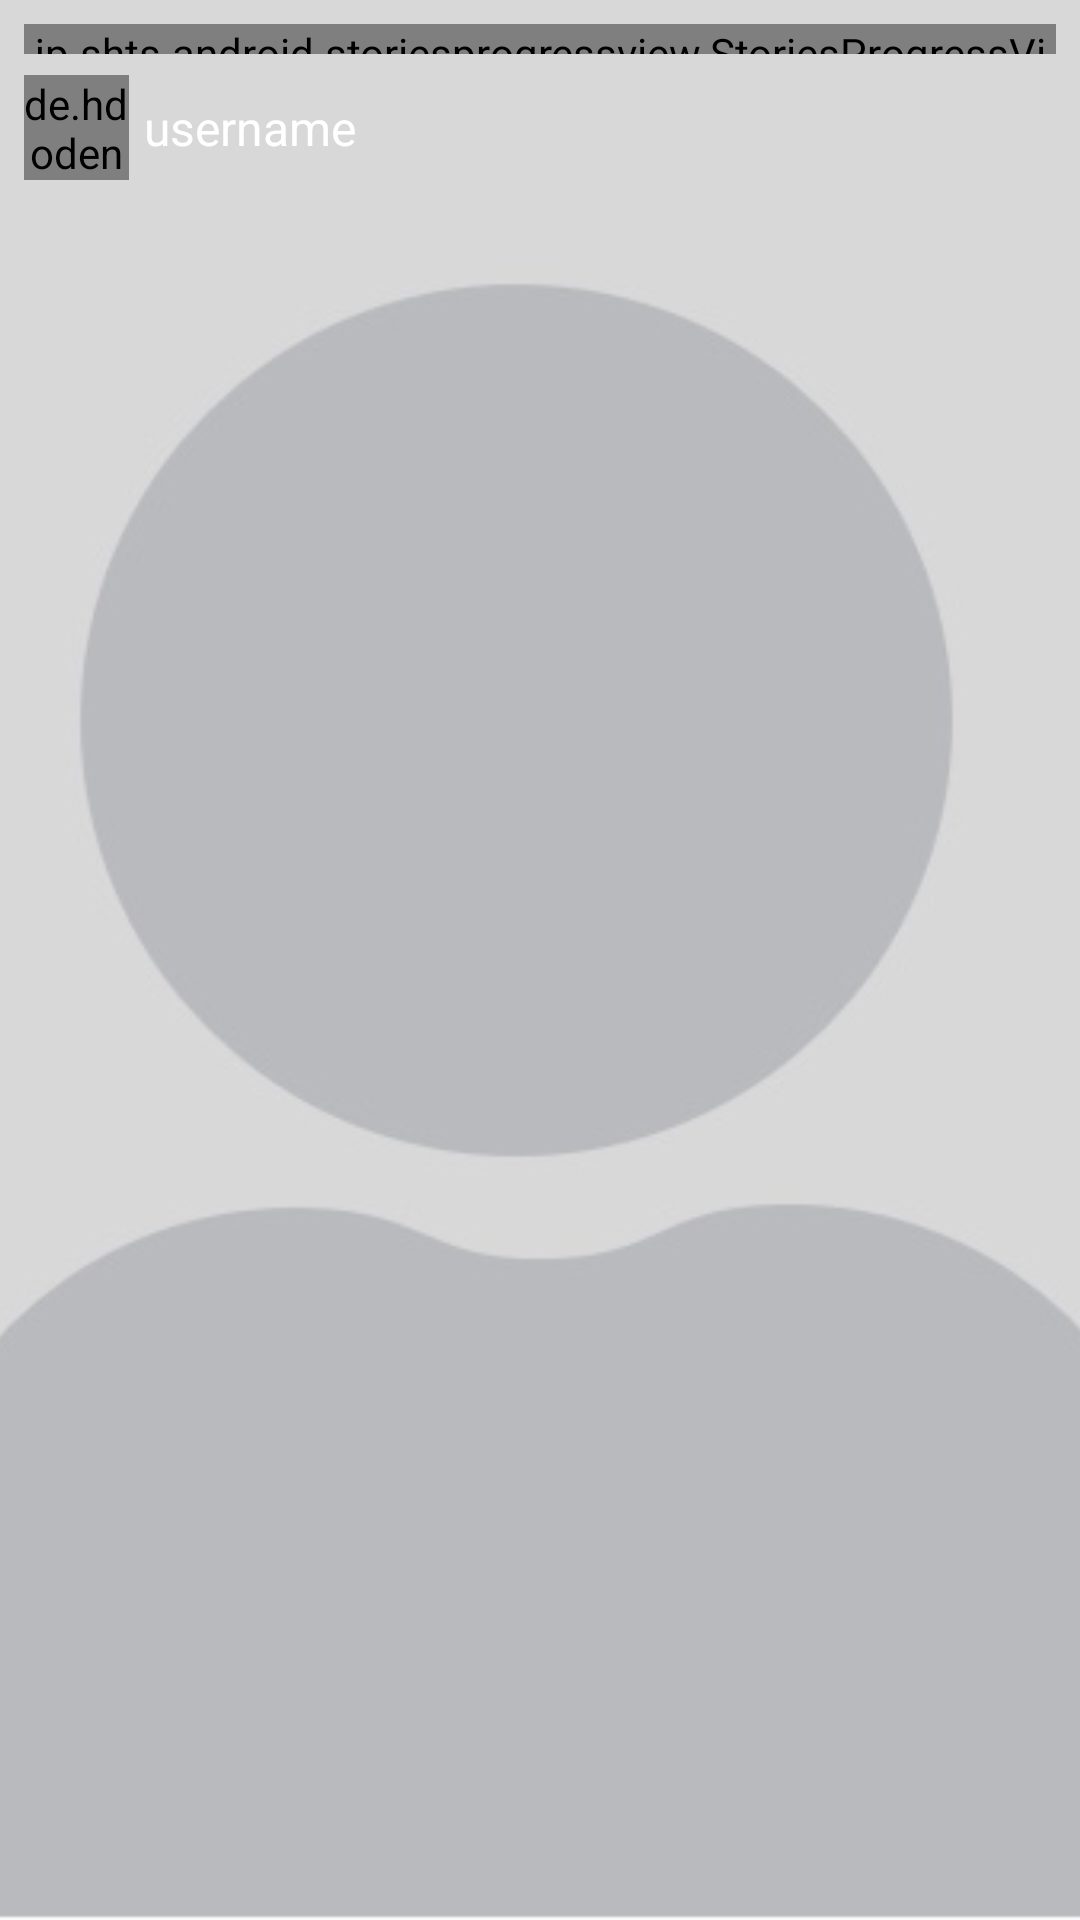

Android layout source for this screen:
<!-- AndroidManifest.xml: application theme Theme.SocialMediaApp -->
<!-- res/layout/activity_story.xml -->
<?xml version="1.0" encoding="utf-8"?>
<RelativeLayout xmlns:android="http://schemas.android.com/apk/res/android"
    xmlns:app="http://schemas.android.com/apk/res-auto"
    xmlns:tools="http://schemas.android.com/tools"
    android:layout_width="match_parent"
    android:layout_height="match_parent"
    tools:context=".StoryActivity">

    <ImageView
        android:id="@+id/image_story"
        android:layout_width="match_parent"
        android:layout_height="match_parent"
        android:scaleType="centerCrop"
        android:src="@drawable/profile"
        android:contentDescription="@null">

    </ImageView>

    <LinearLayout
        android:orientation="horizontal"
        android:layout_width="match_parent"
        android:layout_height="match_parent">

        <View
            android:id="@+id/previous_story"
            android:layout_width="0dp"
            android:layout_height="match_parent"
            android:layout_weight="0.3">

        </View>

        <View
            android:id="@+id/skip_story"
            android:layout_width="0dp"
            android:layout_height="match_parent"
            android:layout_weight="1">

        </View>

    </LinearLayout>

    <jp.shts.android.storiesprogressview.StoriesProgressView
        android:id="@+id/progress_story"
        android:layout_width="match_parent"
        android:layout_height="10dp"
        android:layout_marginHorizontal="8dp"
        android:layout_marginTop="8dp"
        android:gravity="top">

    </jp.shts.android.storiesprogressview.StoriesProgressView>

    <RelativeLayout
        android:layout_width="wrap_content"
        android:layout_height="wrap_content"
        android:layout_marginTop="25dp"
        android:layout_marginLeft="8dp">

        <de.hdodenhof.circleimageview.CircleImageView
            android:id="@+id/profile_image_story"
            android:layout_width="35dp"
            android:layout_height="35dp"
            android:layout_centerVertical="true"
            android:src="@drawable/profile">

        </de.hdodenhof.circleimageview.CircleImageView>

        <TextView
            android:id="@+id/username_story"
            android:layout_width="wrap_content"
            android:layout_height="wrap_content"
            android:layout_centerVertical="true"
            android:layout_marginStart="5dp"
            android:layout_toEndOf="@+id/profile_image_story"
            android:text="username"
            android:textColor="#fff"
            android:textSize="16sp">

        </TextView>

    </RelativeLayout>

    <LinearLayout
        android:id="@+id/layout_seen_story"
        android:orientation="horizontal"
        android:layout_width="wrap_content"
        android:layout_height="wrap_content"
        android:background="#20000000"
        android:padding="4dp"
        android:layout_margin="10dp"
        android:layout_alignParentBottom="true"
        android:visibility="gone">

        <TextView
            android:layout_width="wrap_content"
            android:layout_height="wrap_content"
            android:text="Seen by"
            android:textColor="@color/white"
            android:gravity="center">

        </TextView>

        <TextView
            android:id="@+id/seen_number_story"
            android:layout_width="wrap_content"
            android:layout_height="wrap_content"
            android:layout_marginStart="5dp"
            android:text="0"
            android:textSize="18sp"
            android:textStyle="bold"
            android:textColor="@color/white"
            android:gravity="center">

        </TextView>

    </LinearLayout>

    <TextView
        android:id="@+id/delete_story"
        android:layout_width="80dp"
        android:layout_height="35dp"
        android:layout_marginRight="10dp"
        android:layout_marginBottom="10dp"
        android:layout_alignParentBottom="true"
        android:layout_alignParentEnd="true"
        android:background="#20000000"
        android:text="Delete"
        android:textSize="16sp"
        android:textStyle="bold"
        android:textColor="@color/white"
        android:gravity="center"
        android:visibility="gone">

    </TextView>

</RelativeLayout>
<!-- resources referenced by this layout -->
<resources>
  <color name="white">#FFFFFFFF</color>
  <!-- drawable profile: png bitmap (drawable, 11729 bytes) -->
  <style name="Theme.SocialMediaApp" parent="Theme.AppCompat.Light.NoActionBar">
          
          <item name="colorPrimary">@color/purple_500</item>
          <item name="colorPrimaryVariant">@color/purple_700</item>
          <item name="colorOnPrimary">@color/black</item>
          
          <item name="colorSecondary">@color/teal_200</item>
          <item name="colorSecondaryVariant">@color/teal_700</item>
          <item name="colorOnSecondary">@color/black</item>
          
          <item name="android:statusBarColor" tools:targetApi="l">?attr/colorPrimaryVariant</item>
          
      </style>
  <color name="purple_500">#FF6200EE</color>
  <color name="purple_700">#FF3700B3</color>
  <color name="black">#FF000000</color>
  <color name="teal_200">#FF03DAC5</color>
  <color name="teal_700">#FF018786</color>
</resources>
